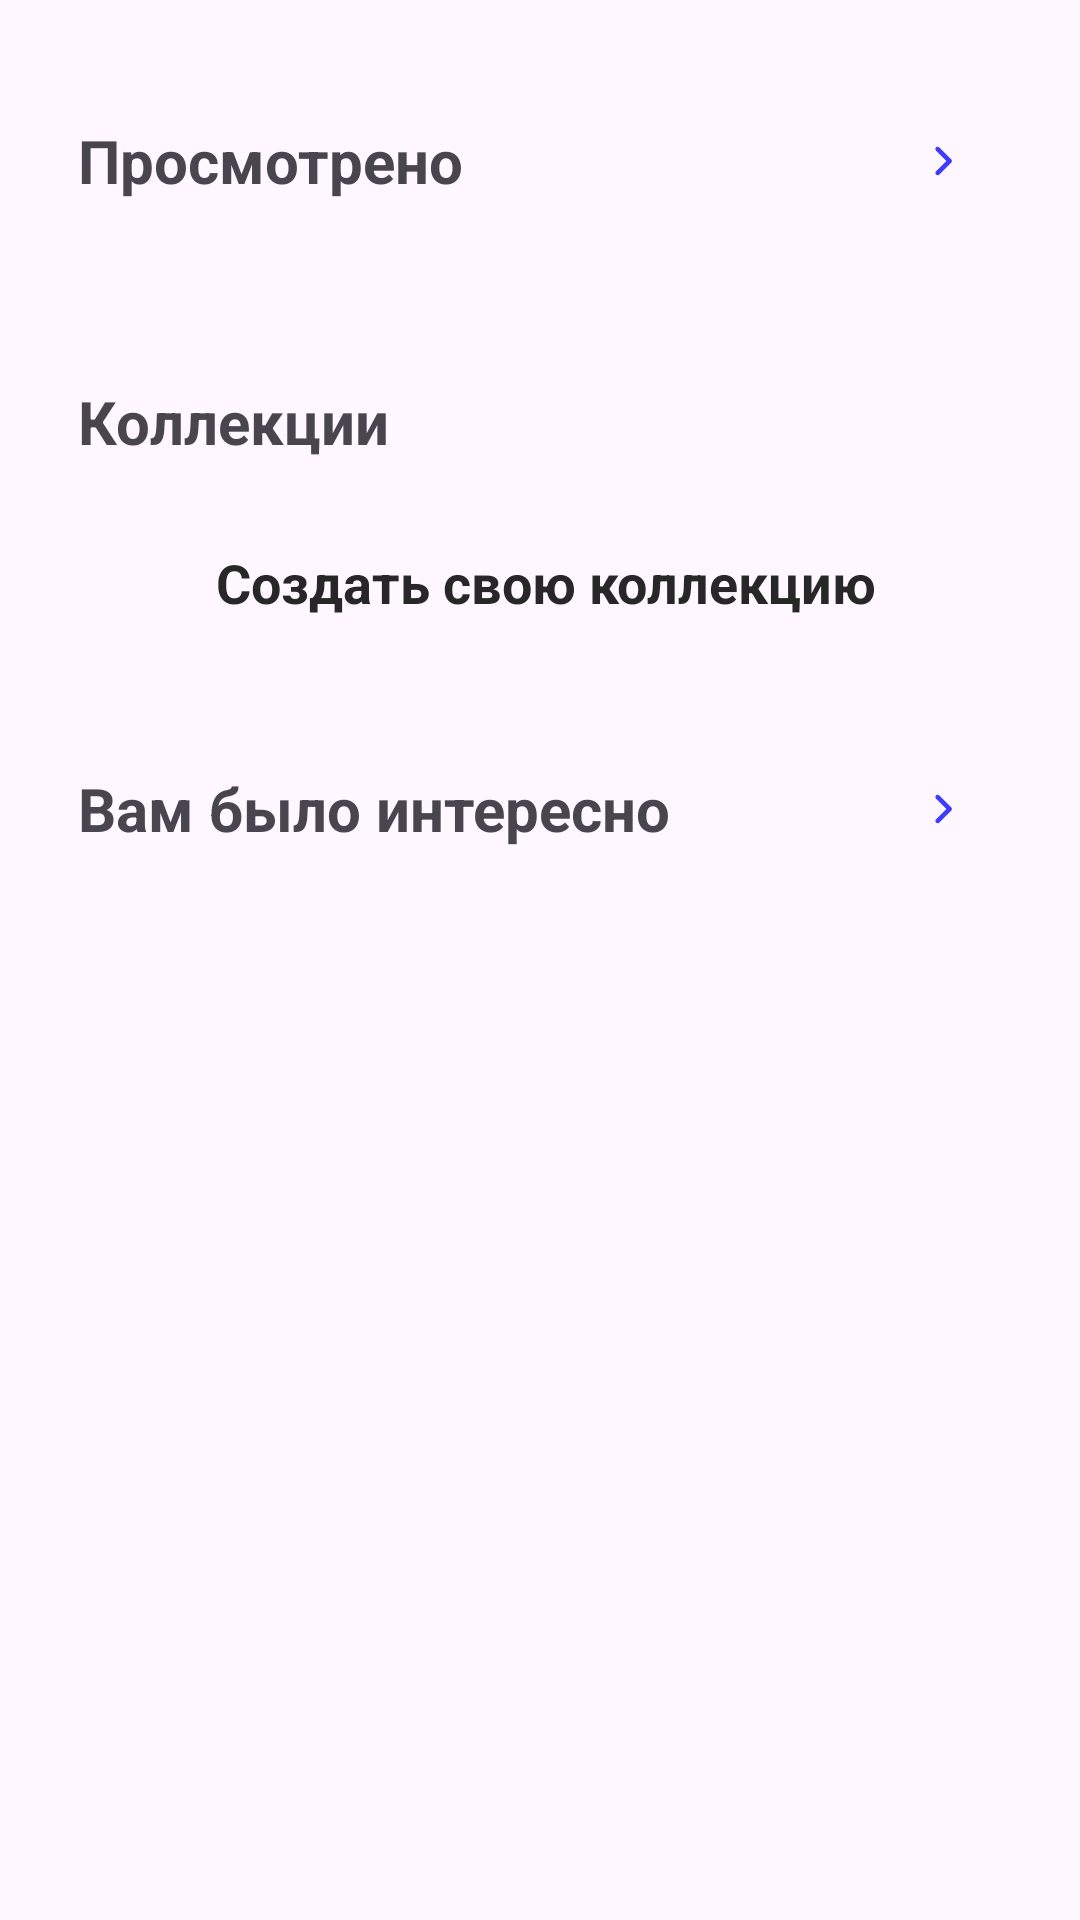

Layout XML and referenced resources for this Android screen:
<!-- AndroidManifest.xml: application theme Theme.SkillCinema -->
<!-- res/layout/fragment_profile.xml -->
<?xml version="1.0" encoding="utf-8"?>
<ScrollView xmlns:android="http://schemas.android.com/apk/res/android"
    xmlns:app="http://schemas.android.com/apk/res-auto"
    xmlns:tools="http://schemas.android.com/tools"
    android:layout_width="match_parent"
    android:layout_height="match_parent"
    tools:context=".presentation.tabBar.profile.profilePage.ProfileFragment">

    <androidx.constraintlayout.widget.ConstraintLayout
        android:layout_width="match_parent"
        android:layout_height="0dp">

        <TextView
            android:id="@+id/textView1"
            android:layout_width="wrap_content"
            android:layout_height="wrap_content"
            android:layout_marginStart="@dimen/margin_left_right"
            android:layout_marginTop="40dp"
            android:text="@string/viewed"
            android:textSize="20sp"
            app:layout_constraintStart_toStartOf="parent"
            app:layout_constraintTop_toTopOf="parent" />

        <ImageButton
            android:id="@+id/imageButton_all_viewed_films"
            android:layout_width="40dp"
            android:layout_height="40dp"
            android:layout_marginEnd="@dimen/margin_left_right"
            android:background="@drawable/ripple_effect_for_button"
            android:src="@drawable/button_right"
            app:layout_constraintBottom_toBottomOf="@+id/textView1"
            app:layout_constraintEnd_toEndOf="parent"
            app:layout_constraintTop_toTopOf="@+id/textView1" />

        <TextView
            android:id="@+id/textView_container_viewed_films"
            android:layout_width="wrap_content"
            android:layout_height="wrap_content"
            android:layout_marginEnd="2dp"
            android:textColor="@color/blue"
            android:textSize="16sp"
            app:layout_constraintBottom_toBottomOf="@+id/imageButton_all_viewed_films"
            app:layout_constraintEnd_toStartOf="@+id/imageButton_all_viewed_films"
            app:layout_constraintTop_toTopOf="@+id/imageButton_all_viewed_films"
            tools:text="@string/quantity" />

        <androidx.recyclerview.widget.RecyclerView
            android:id="@+id/recyclerView_viewed_films"
            android:layout_width="0dp"
            android:layout_height="wrap_content"
            android:layout_marginStart="@dimen/margin_left_right"
            android:layout_marginTop="24dp"
            android:layout_marginEnd="@dimen/margin_left_right"
            android:orientation="horizontal"
            app:layoutManager="androidx.recyclerview.widget.GridLayoutManager"
            app:layout_constraintEnd_toEndOf="parent"
            app:layout_constraintStart_toStartOf="parent"
            app:layout_constraintTop_toBottomOf="@+id/textView1"
            tools:listitem="@layout/film_card" />

        <TextView
            android:id="@+id/textView2"
            android:layout_width="wrap_content"
            android:layout_height="wrap_content"
            android:layout_marginStart="@dimen/margin_left_right"
            android:layout_marginTop="36dp"
            android:text="@string/collections"
            android:textSize="20sp"
            app:layout_constraintStart_toStartOf="parent"
            app:layout_constraintTop_toBottomOf="@+id/recyclerView_viewed_films" />

        <ImageView
            android:id="@+id/imageView12"
            android:layout_width="30dp"
            android:layout_marginStart="@dimen/margin_left_right"
            android:layout_height="30dp"
            android:src="@drawable/button_plus"
            app:layout_constraintBottom_toBottomOf="@+id/button_create_new_collection"
            app:layout_constraintStart_toStartOf="@+id/button_create_new_collection"
            app:layout_constraintTop_toTopOf="@+id/button_create_new_collection" />

        <TextView
            android:layout_width="wrap_content"
            android:layout_height="wrap_content"
            android:layout_marginStart="16dp"
            android:text="@string/create_your_own_collection"
            android:textColor="#272727"
            android:textSize="18sp"
            app:layout_constraintBottom_toBottomOf="@+id/imageView12"
            app:layout_constraintStart_toEndOf="@+id/imageView12"
            app:layout_constraintTop_toTopOf="@+id/imageView12" />

        <Button
            android:id="@+id/button_create_new_collection"
            style="@style/Widget.AppCompat.Button.Borderless.Colored"
            android:layout_width="match_parent"
            android:layout_height="wrap_content"
            android:layout_marginTop="16dp"
            app:layout_constraintEnd_toEndOf="parent"
            app:layout_constraintStart_toStartOf="parent"
            app:layout_constraintTop_toBottomOf="@+id/textView2" />

        <androidx.recyclerview.widget.RecyclerView
            android:id="@+id/recyclerViewPlaylist"
            android:layout_width="wrap_content"
            android:layout_height="wrap_content"
            android:layout_marginTop="16dp"
            app:layoutManager="androidx.recyclerview.widget.GridLayoutManager"
            app:layout_constraintEnd_toEndOf="parent"
            app:layout_constraintStart_toStartOf="parent"
            app:layout_constraintTop_toBottomOf="@+id/button_create_new_collection"
            app:spanCount="2"
            tools:itemCount="4"
            tools:listitem="@layout/collections_card" />

        <TextView
            android:id="@+id/textView4"
            android:layout_width="wrap_content"
            android:layout_height="wrap_content"
            android:layout_marginStart="@dimen/margin_left_right"
            android:layout_marginTop="22dp"
            android:text="@string/you_found_it_interesting"
            android:textSize="20sp"
            app:layout_constraintStart_toStartOf="parent"
            app:layout_constraintTop_toBottomOf="@+id/recyclerViewPlaylist" />

        <ImageButton
            android:id="@+id/imageButton_all_interesting_films"
            android:layout_width="40dp"
            android:layout_height="40dp"
            android:layout_marginEnd="@dimen/margin_left_right"
            android:background="@drawable/ripple_effect_for_button"
            android:src="@drawable/button_right"
            app:layout_constraintBottom_toBottomOf="@+id/textView4"
            app:layout_constraintEnd_toEndOf="parent"
            app:layout_constraintTop_toTopOf="@+id/textView4" />

        <TextView
            android:id="@+id/textView_counter_interesting_films"
            android:layout_width="wrap_content"
            android:layout_height="wrap_content"
            android:layout_marginEnd="2dp"
            android:textColor="@color/blue"
            android:textSize="16sp"
            app:layout_constraintBottom_toBottomOf="@+id/imageButton_all_interesting_films"
            app:layout_constraintEnd_toStartOf="@+id/imageButton_all_interesting_films"
            app:layout_constraintTop_toTopOf="@+id/imageButton_all_interesting_films"
            tools:text="@string/quantity" />

        <androidx.recyclerview.widget.RecyclerView
            android:nestedScrollingEnabled="false"
            android:id="@+id/recyclerView_interesting_films"
            android:layout_width="0dp"
            android:layout_height="wrap_content"
            android:layout_marginStart="@dimen/margin_left_right"
            android:layout_marginTop="24dp"
            android:layout_marginEnd="@dimen/margin_left_right"
            android:layout_marginBottom="10dp"
            android:orientation="horizontal"
            app:layoutManager="androidx.recyclerview.widget.GridLayoutManager"
            app:layout_constraintBottom_toBottomOf="parent"
            app:layout_constraintEnd_toEndOf="parent"
            app:layout_constraintStart_toStartOf="parent"
            app:layout_constraintTop_toBottomOf="@+id/textView4"
            tools:listitem="@layout/film_card" />

    </androidx.constraintlayout.widget.ConstraintLayout>

</ScrollView>
<!-- res/layout/film_card.xml (included above) -->
<?xml version="1.0" encoding="utf-8"?>
<androidx.constraintlayout.widget.ConstraintLayout xmlns:android="http://schemas.android.com/apk/res/android"
    xmlns:app="http://schemas.android.com/apk/res-auto"
    xmlns:tools="http://schemas.android.com/tools"
    android:layout_width="116dp"
    android:layout_height="wrap_content"
    android:background="@drawable/ripple_effect">

    <ImageView
        android:id="@+id/imageView_background"
        android:layout_width="111dp"
        android:layout_height="156dp"
        android:src="@drawable/film_card"
        app:layout_constraintEnd_toEndOf="parent"
        app:layout_constraintHorizontal_bias="0.0"
        app:layout_constraintStart_toStartOf="parent"
        app:layout_constraintTop_toTopOf="parent" />

    <ImageView
        android:id="@+id/imageViewGradient"
        android:layout_width="111dp"
        android:layout_height="156dp"
        android:background="@drawable/gradient_for_image"
        android:backgroundTint="@color/blue"
        android:visibility="gone"
        app:layout_constraintEnd_toEndOf="@+id/imageView_background"
        app:layout_constraintStart_toStartOf="@+id/imageView_background"
        app:layout_constraintTop_toTopOf="parent" />

    <ImageView
        android:id="@+id/imageViewEye"
        android:layout_width="wrap_content"
        android:layout_height="wrap_content"
        android:src="@drawable/button_eye"
        android:layout_margin="8dp"
        android:visibility="gone"
        app:layout_constraintBottom_toBottomOf="@+id/imageView_background"
        app:layout_constraintEnd_toEndOf="@+id/imageView_background"
        app:tint="@color/white" />


    <ImageView
        android:id="@+id/imageView_rating_film"
        android:layout_width="wrap_content"
        android:layout_height="wrap_content"
        android:layout_marginStart="85dp"
        android:layout_marginTop="6dp"
        android:src="@drawable/blue_rating_film"
        app:layout_constraintStart_toStartOf="parent"
        app:layout_constraintTop_toTopOf="parent" />

    <TextView
        android:id="@+id/textView_rating"
        android:layout_width="wrap_content"
        android:layout_height="wrap_content"
        android:layout_marginBottom="2dp"
        android:textColor="@color/white"
        android:textSize="11sp"
        app:layout_constraintBottom_toBottomOf="@+id/imageView_rating_film"
        app:layout_constraintEnd_toEndOf="@+id/imageView_rating_film"
        app:layout_constraintStart_toStartOf="@+id/imageView_rating_film"
        app:layout_constraintTop_toTopOf="@+id/imageView_rating_film"
        tools:text="10" />

    <TextView
        android:id="@+id/textView_name"
        android:layout_width="wrap_content"
        android:layout_height="wrap_content"
        android:textColor="#272727"
        android:textSize="14sp"
        app:layout_constraintStart_toStartOf="parent"
        app:layout_constraintTop_toBottomOf="@+id/imageView_background"
        tools:text="@string/example_film_name" />

    <TextView
        android:id="@+id/textView_genre"
        android:layout_width="wrap_content"
        android:layout_height="wrap_content"
        android:textColor="#838390"
        android:textSize="12sp"
        app:layout_constraintBottom_toBottomOf="parent"
        app:layout_constraintStart_toStartOf="parent"
        app:layout_constraintTop_toBottomOf="@+id/textView_name"
        tools:text="драма" />

</androidx.constraintlayout.widget.ConstraintLayout>
<!-- res/layout/collections_card.xml (included above) -->
<?xml version="1.0" encoding="utf-8"?>
<androidx.constraintlayout.widget.ConstraintLayout xmlns:android="http://schemas.android.com/apk/res/android"
    xmlns:app="http://schemas.android.com/apk/res-auto"
    android:layout_width="wrap_content"
    android:layout_height="wrap_content"
    xmlns:tools="http://schemas.android.com/tools">

    <ImageView
        android:id="@+id/imageView"
        android:layout_width="160dp"
        android:layout_height="160dp"
        android:layout_marginEnd="16dp"
        android:layout_marginBottom="16dp"
        android:layout_marginStart="16dp"
        android:src="@drawable/background_collections_card"
        app:layout_constraintBottom_toBottomOf="parent"
        app:layout_constraintEnd_toEndOf="parent"
        app:layout_constraintStart_toStartOf="parent"
        app:layout_constraintTop_toTopOf="parent" />

    <ImageButton
        android:id="@+id/button_delete"
        android:layout_width="wrap_content"
        android:layout_height="wrap_content"
        android:layout_marginTop="5dp"
        android:layout_marginEnd="5dp"
        android:background="@drawable/ripple_effect_for_button"
        android:src="@drawable/ic_button_cross"
        app:layout_constraintEnd_toEndOf="@+id/imageView"
        app:layout_constraintTop_toTopOf="@+id/imageView" />

    <ImageView
        android:id="@+id/imageView_icon_collection"
        android:layout_width="25dp"
        android:layout_height="25dp"
        android:layout_marginTop="50dp"
        android:src="@drawable/button_like"
        app:layout_constraintEnd_toEndOf="@+id/imageView"
        app:layout_constraintStart_toStartOf="@+id/imageView"
        app:layout_constraintTop_toTopOf="parent"
        app:tint="@color/black" />

    <TextView
        android:id="@+id/textView_name_collections"
        android:layout_width="wrap_content"
        android:layout_height="wrap_content"
        android:layout_marginTop="4dp"
        android:text="@string/collection_example"
        android:textSize="12sp"
        app:layout_constraintEnd_toEndOf="@+id/imageView"
        app:layout_constraintStart_toStartOf="@+id/imageView"
        app:layout_constraintTop_toBottomOf="@+id/imageView_icon_collection" />

    <ImageView
        android:id="@+id/imageView_rating_film"
        android:layout_width="20dp"
        android:layout_height="20dp"
        android:layout_marginTop="8dp"
        android:src="@drawable/blue_rating_film"
        app:layout_constraintEnd_toEndOf="@+id/imageView"
        app:layout_constraintStart_toStartOf="@+id/imageView"
        app:layout_constraintTop_toBottomOf="@+id/textView_name_collections" />

    <TextView
        android:id="@+id/textView_rating_film"
        android:layout_width="wrap_content"
        android:layout_height="wrap_content"
        tools:text="105"
        android:textSize="11sp"
        android:layout_marginBottom="2dp"
        android:textColor="@color/white"
        app:layout_constraintTop_toTopOf="@+id/imageView_rating_film"
        app:layout_constraintStart_toStartOf="@+id/imageView_rating_film"
        app:layout_constraintBottom_toBottomOf="@+id/imageView_rating_film"
        app:layout_constraintEnd_toEndOf="@+id/imageView_rating_film"/>



</androidx.constraintlayout.widget.ConstraintLayout>
<!-- resources referenced by this layout -->
<resources>
  <color name="black">#FF000000</color>
  <color name="blue">#3D3BFF</color>
  <color name="white">#FFFFFFFF</color>
  <dimen name="margin_left_right">26dp</dimen>
  <!-- drawable background_collections_card (drawable) -->
  <vector xmlns:android="http://schemas.android.com/apk/res/android"
      android:width="148dp"
      android:height="148dp"
      android:viewportWidth="148"
      android:viewportHeight="148">
  
    <path
        android:strokeWidth="1"
        android:pathData="M8.8,1L138.8,1A8,8 0,0 1,146.8 9L146.8,139A8,8 0,0 1,138.8 147L8.8,147A8,8 0,0 1,0.8 139L0.8,9A8,8 0,0 1,8.8 1z"
        android:fillColor="#00000000"
        android:strokeColor="#000000"/>
  
  </vector>
  <!-- drawable blue_rating_film (drawable) -->
  <vector xmlns:android="http://schemas.android.com/apk/res/android"
      android:width="20dp"
      android:height="16dp"
      android:viewportWidth="17"
      android:viewportHeight="11">
    <path
        android:pathData="M4,0.121L13,0.121A4,4 0,0 1,17 4.121L17,6.033A4,4 0,0 1,13 10.033L4,10.033A4,4 0,0 1,0 6.033L0,4.121A4,4 0,0 1,4 0.121z"
        android:fillColor="#3D3BFF"/>
  </vector>
  <!-- drawable button_right (drawable) -->
  <vector xmlns:android="http://schemas.android.com/apk/res/android"
      android:width="25dp"
      android:height="24dp"
      android:viewportWidth="25"
      android:viewportHeight="24">
    <path
        android:pathData="M10.361,7.47C10.654,7.177 11.129,7.177 11.422,7.47L15.422,11.47C15.715,11.763 15.715,12.237 15.422,12.53L11.422,16.53C11.129,16.823 10.654,16.823 10.361,16.53C10.068,16.237 10.068,15.763 10.361,15.47L13.831,12L10.361,8.53C10.068,8.237 10.068,7.763 10.361,7.47Z"
        android:fillColor="@color/blue"
        android:fillType="evenOdd"/>
  </vector>
  <!-- drawable film_card (drawable) -->
  <vector xmlns:android="http://schemas.android.com/apk/res/android"
      android:width="112dp"
      android:height="156dp"
      android:viewportWidth="112"
      android:viewportHeight="156">
    <path
        android:pathData="M4.39,0L107.39,0A4,4 0,0 1,111.39 4L111.39,152A4,4 0,0 1,107.39 156L4.39,156A4,4 0,0 1,0.39 152L0.39,4A4,4 0,0 1,4.39 0z"
        android:fillColor="#B5B5C9"
        android:fillAlpha="0.4"/>
  
  </vector>
  <!-- drawable ripple_effect (drawable) -->
  <?xml version="1.0" encoding="utf-8"?>
  <ripple xmlns:android="http://schemas.android.com/apk/res/android"
      android:color="?attr/colorControlHighlight">
      <item android:id="@android:id/mask">
          <color android:color="#7f7f7f" />
      </item>
  </ripple>
  <string name="collection_example">Любимое</string>
  <string name="collections"><b>Коллекции</b></string>
  <string name="create_your_own_collection"><b>Создать свою коллекцию</b></string>
  <string name="example_film_name">Близкие</string>
  <string name="quantity">27</string>
  <string name="viewed"><b>Просмотрено</b></string>
  <string name="you_found_it_interesting"><b>Вам было интересно</b></string>
  <style name="Theme.SkillCinema" parent="Base.Theme.SkillCinema" />
  <style name="Base.Theme.SkillCinema" parent="Theme.Material3.DayNight.NoActionBar">
          
          <item name="android:windowLightStatusBar">true</item>
          <item name="android:colorPrimary">@color/blue</item>
          <item name="colorOnSecondary">@color/blue</item>
          
          <item name="android:statusBarColor">@color/cardview_shadow_end_color</item>
  
      </style>
</resources>
